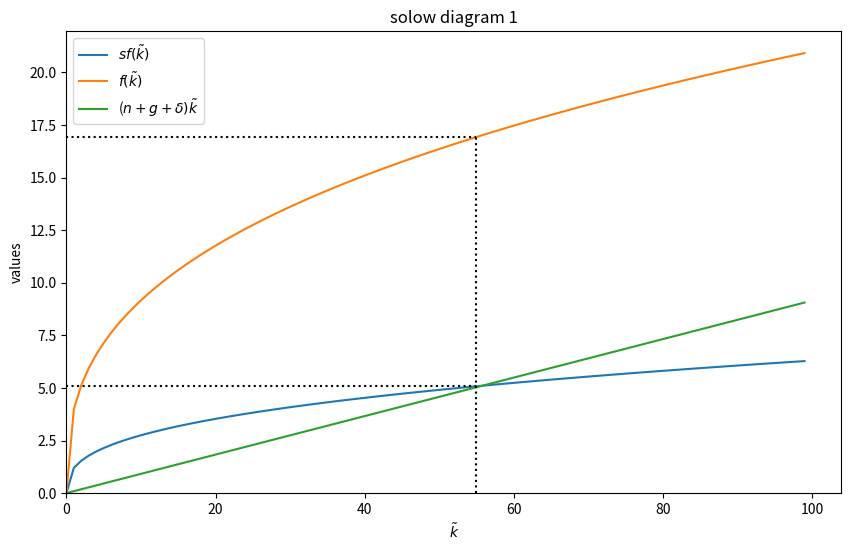
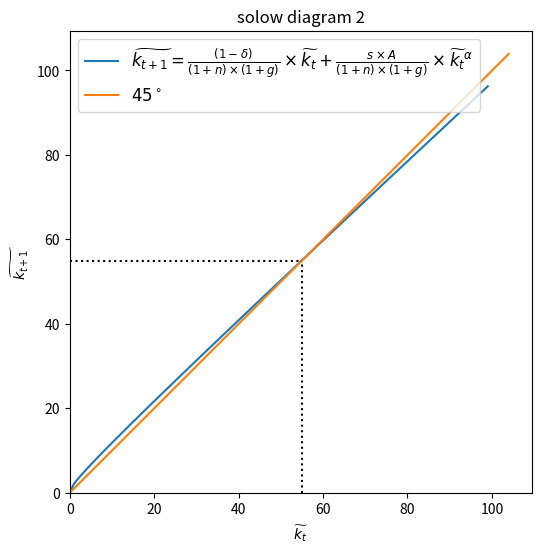
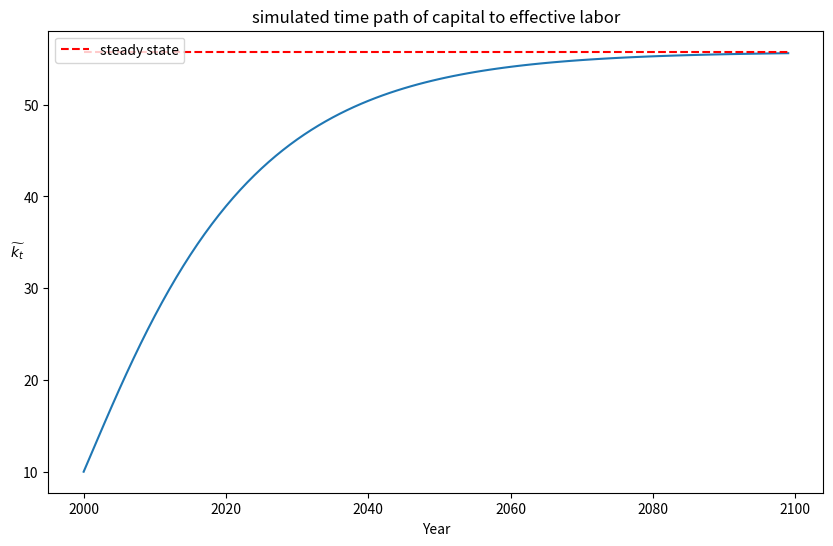
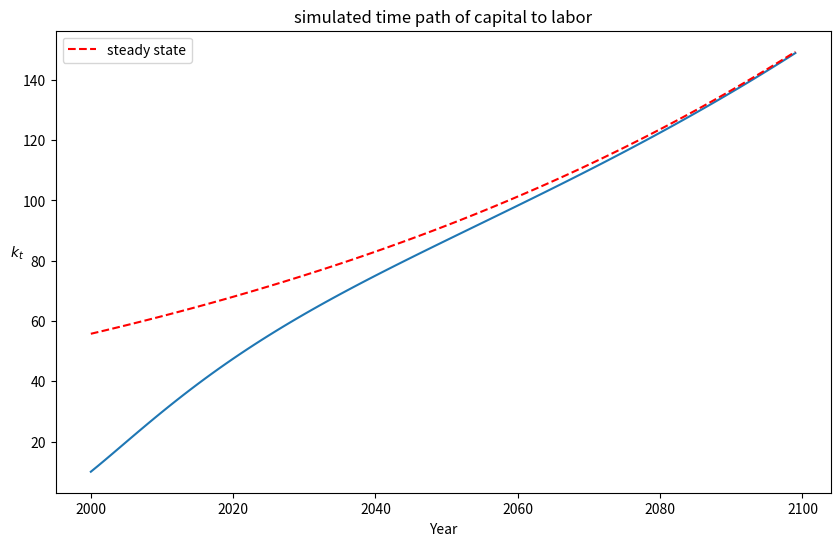
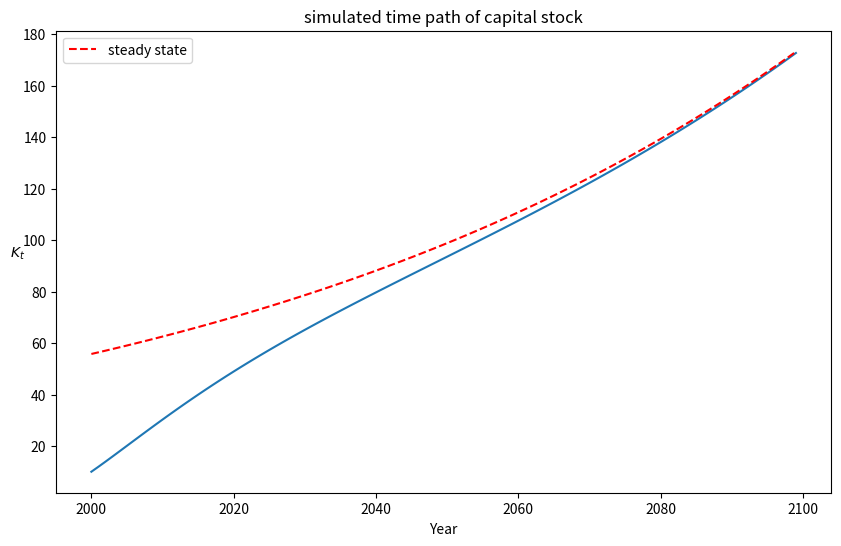
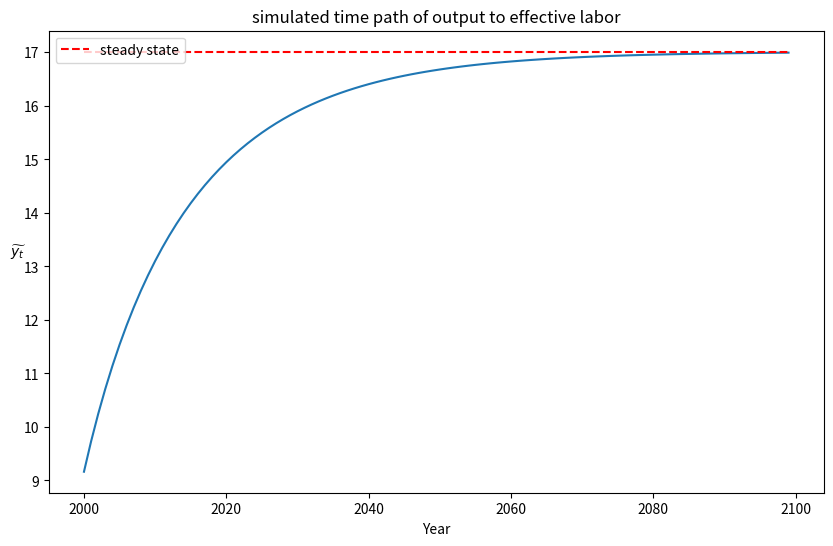
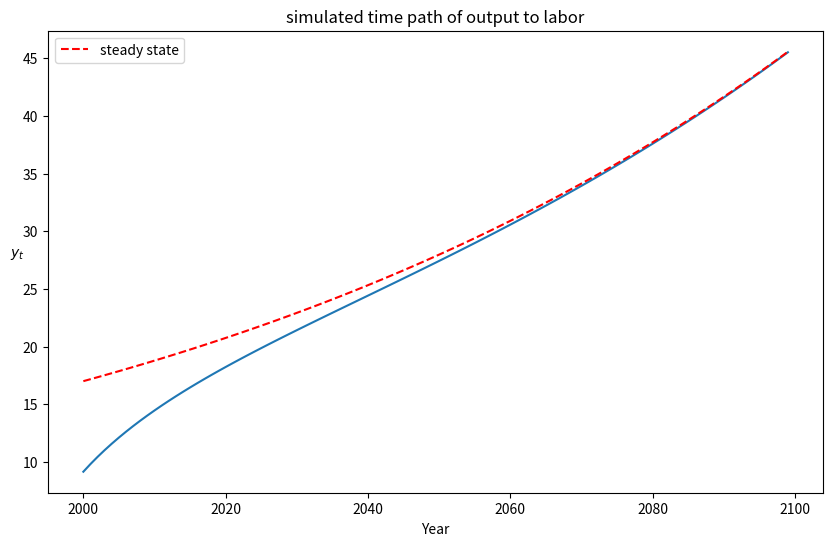
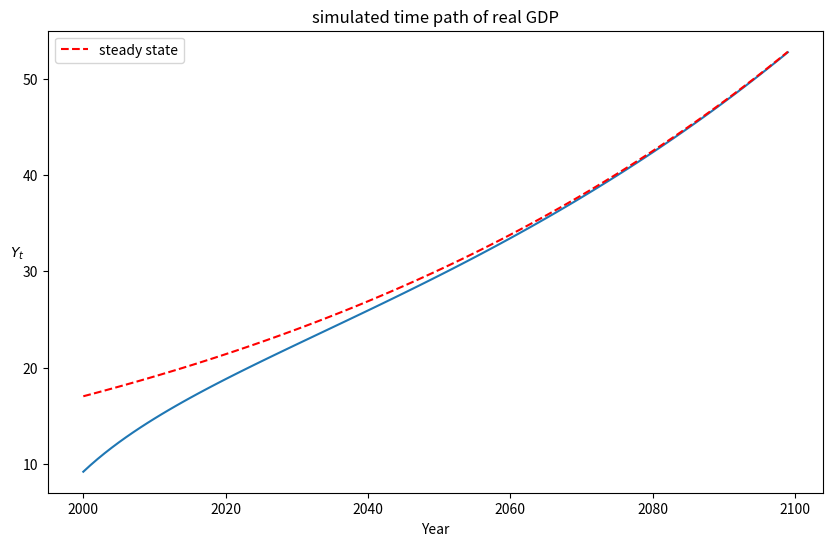
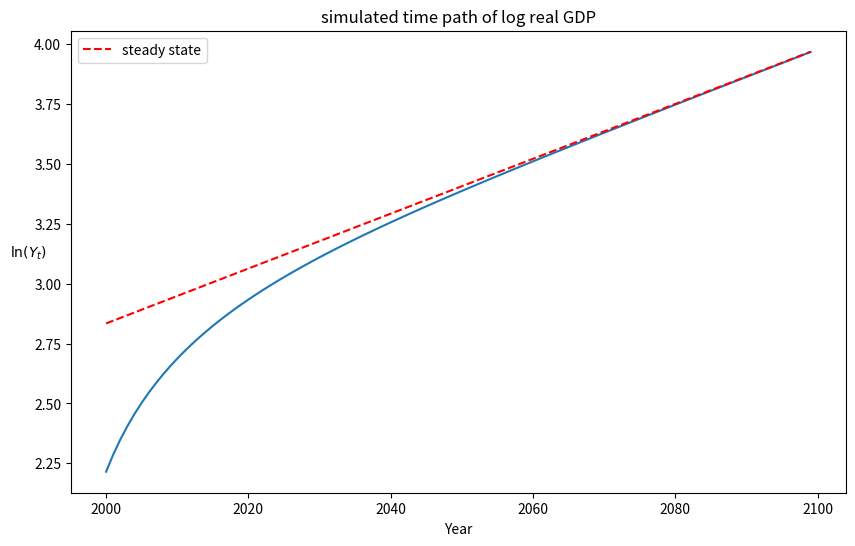
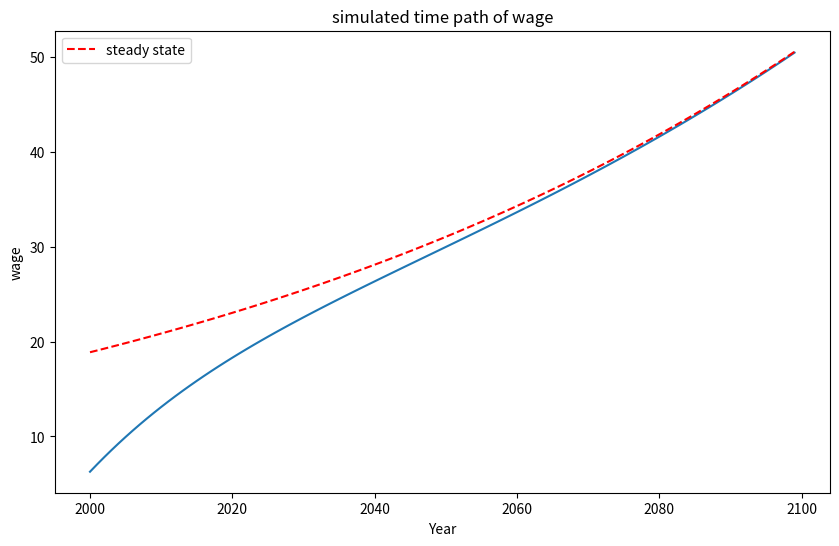
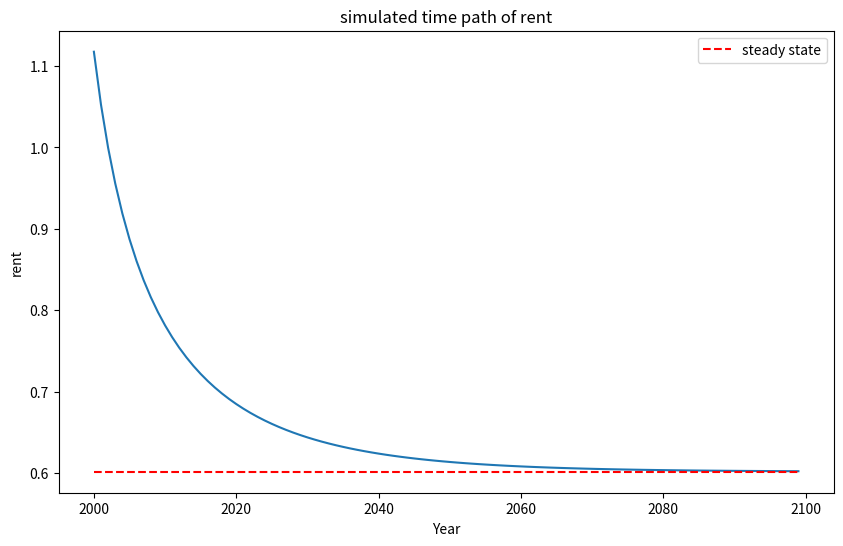

Write the Python code that produced these figures, in order.
# -*- coding: utf-8 -*-
"""
Created on Sat Dec 19 14:32:22 2020

[redacted]

This program simulate the solow model with labor-augmenting technology
"""

import numpy as np
import matplotlib.pyplot as plt

#
# set initial inputs
K0 = 10          # initial capital stock
A0 = 4         # initial output
N0 = 1          # initial population
E0 = 1          # initial labor-effectiveness

#
# set model parameter
alpha = 0.36        # capital income share of output
delta = 0.08        # depreciation rate
s = 0.30            # saving rates
n = 0.0015           # popuplation growth
g = 0.01               # technology growth (g=0 for baseline solow)
T = 100             # periods simulated
start_year = 2000   # simulation start year

#
# back out value of A
Y0 = A0 * (K0**(alpha)) * ((E0*N0)**(1-alpha))

#
# initialize time series
K_EN = np.zeros(T)          # capital per effective labor
N = np.zeros(T)
E = np.zeros(T)
K_EN[0] = K0 / (E0 * N0)
N[0] = N0
E[0] = E0
EN = E * N                 # effective labor 

#
# simulate the model
for t in range(0,T-1):
    K_EN[t+1] = ((1-delta)/((1+g)*(1+n)))*K_EN[t] + (s/((1+g)*(1+n)))*A0*(K_EN[t]**alpha)
    N[t+1] = (1+n) * N[t]
    E[t+1] = (1+g) * E[t]

EN = E*N

#
# compute a bunch of values
Y_EN = A0 * (K_EN ** alpha)
Y_N = Y_EN * E
Y = Y_N * N

K_N = K_EN * E
K = K_N * N

wage = alpha * A0 * (K**(1-alpha)) * (N**(alpha-1)) * (E ** alpha)
rent = (1-alpha) * A0 * (K**(-alpha)) * ((E * N) **alpha)

#
# steady state
K_EN_ss = ((s*A0)/((1+g)*(1+n)-(1-delta))) ** (1/(1-alpha))
Y_EN_ss = A0 * (K_EN_ss ** alpha)

K_N_ss = K_EN_ss * E
Y_N_ss = Y_EN_ss * E

K_ss = K_N_ss * N
Y_ss = Y_N_ss * N

wage_ss = alpha * A0 * (K_ss**(1-alpha)) * (N**(alpha-1)) * (E ** alpha)
rent_ss = (1-alpha) * A0 * (K_ss**(-alpha)) * ((E * N) **alpha)

#
# solow diagram 1
TT = 100
kk = np.arange(0, TT)
outflow = kk * (g + n + delta)
inflow = s * A0 * (kk ** alpha)
output_pel = A0 * (kk ** alpha)     # output per effective labor
kk_ss = np.argwhere(np.diff(np.sign(inflow - outflow))).flatten() # find intersection: steady state

#
# solow diagram 2
kk_t1 = np.arange(0, TT)
kk_t2 = np.zeros(TT)
for t in range(0,TT):
    kk_t2[t] = ((1-delta)*kk_t1[t])/((1+g)*(1+n)) + (s*A0*(kk_t1[t] ** alpha))/((1+g)*(1+n))

kk_ss2 = np.argwhere(np.diff(np.sign(kk_t2 - kk_t1))).flatten() # find intersection: steady state

#
# plots
year = np.arange(start_year, start_year+T)

fig0, ax = plt.subplots(figsize = (10,6), dpi = 300)
ax.plot(kk, inflow, label = r'$sf(\tilde{k})$')
ax.plot(kk, output_pel, label = r'$f(\tilde{k})$')
ax.plot(kk, outflow, label = r'($n+g+\delta)\tilde{k}$')
if len(kk_ss) == 2:
    kk_ss = kk_ss[1]
    inflow_ss = inflow[kk_ss]
    output_pel_ss = output_pel[kk_ss]
    
    ax.vlines(kk_ss, 0, output_pel_ss, linestyles = 'dotted', colors = 'black')
    ax.hlines(inflow_ss, 0, kk_ss, linestyles = 'dotted', colors = 'black')
    ax.hlines(output_pel_ss, 0, kk_ss, linestyles = 'dotted', colors = 'black')
ax.set_xlim(xmin = 0)
ax.set_ylim(ymin = 0)
ax.legend()
ax.set_xlabel(r'$\tilde{k}$')
ax.set_ylabel('values')
ax.set_title('solow diagram 1')


motion = r'$\widetilde{k_{t+1}}=\frac{(1-\delta)}{(1+n) \times (1+g)} \times \widetilde{k_{t}} + \frac{s \times A}{(1+n) \times (1+g)} \times \widetilde{k_{t}}^\alpha $'
fig1, ax = plt.subplots(figsize = (6,6), dpi = 300)
ax.plot(kk_t1,kk_t2, label = motion)
xx = np.linspace(*ax.get_xlim()) # linspace: evenly spaced numbers of a specified intervals
ax.plot(xx, xx, label = r'$45^\circ$') # star expression: pass all items as arguments
plt.axis('scaled')
ax.set_xlim(xmin = 0)
ax.set_ylim(ymin = 0)
if len(kk_ss2) == 2:
    kk_ss2 = kk_ss2[1]
    ax.vlines(kk_ss2, 0, kk_ss2, linestyles = 'dotted', colors = 'black')
    ax.hlines(kk_ss2, 0, kk_ss2, linestyles = 'dotted', colors = 'black')
ax.legend(prop={'size': 12})
ax.set_xlabel(r'$\widetilde{k_{t}}$')
ax.set_ylabel(r'$\widetilde{k_{t+1}}$')
ax.set_title('solow diagram 2')

fig2, ax = plt.subplots(figsize = (10,6), dpi = 300)
ax.plot(year, K_EN)
ax.hlines(K_EN_ss, min(year), max(year), linestyles = 'dashed', colors = 'red',
         label = 'steady state')
ax.set_xlabel('Year')
ax.set_ylabel(r'$\widetilde{k_t}$', rotation=0)
ax.set_title('simulated time path of capital to effective labor')
ax.legend()

fig3, ax = plt.subplots(figsize = (10,6), dpi = 300)
ax.plot(year, K_N)
ax.plot(year, K_N_ss, 'r--', label = 'steady state')
ax.set_xlabel('Year')
ax.set_ylabel(r'$k_t$', rotation=0)
ax.set_title('simulated time path of capital to labor')
ax.legend()

fig4, ax = plt.subplots(figsize = (10,6), dpi = 300)
ax.plot(year, K)
ax.plot(year, K_ss, 'r--', label = 'steady state')
ax.set_xlabel('Year')
ax.set_ylabel(r'$K_t$', rotation=0)
ax.set_title('simulated time path of capital stock')
ax.legend()

fig5, ax = plt.subplots(figsize = (10,6), dpi = 300)
ax.plot(year, Y_EN)
ax.hlines(Y_EN_ss, min(year), max(year), linestyles = 'dashed', colors = 'red',
         label = 'steady state')
ax.set_xlabel('Year')
ax.set_ylabel(r'$\widetilde{y_t}$', rotation=0)
ax.set_title('simulated time path of output to effective labor')
ax.legend()

fig6, ax = plt.subplots(figsize = (10,6), dpi = 300)
ax.plot(year, Y_N)
ax.plot(year, Y_N_ss, 'r--', label = 'steady state')
ax.set_xlabel('Year')
ax.set_ylabel(r'$y_t$', rotation=0)
ax.set_title('simulated time path of output to labor')
ax.legend()

fig7, ax = plt.subplots(figsize = (10,6), dpi = 300)
ax.plot(year, Y)
ax.plot(year, Y_ss, 'r--', label = 'steady state')
ax.set_xlabel('Year')
ax.set_ylabel(r'$Y_t$', rotation=0)
ax.set_title('simulated time path of real GDP')
ax.legend()

fig8, ax = plt.subplots(figsize = (10,6), dpi = 300)
ax.plot(year, np.log(Y))
ax.plot(year, np.log(Y_ss), 'r--', label = 'steady state')
ax.set_xlabel('Year')
ax.set_ylabel(r'$\ln(Y_t)$', rotation=0)
ax.set_title('simulated time path of log real GDP')
ax.legend()

fig9, ax = plt.subplots(figsize = (10,6), dpi = 300)
ax.plot(year, wage)
ax.plot(year, wage_ss, 'r--', label = 'steady state')
ax.set_xlabel('Year')
ax.set_ylabel('wage')
ax.set_title('simulated time path of wage')
ax.legend()

fig10, ax = plt.subplots(figsize = (10,6), dpi = 300)
ax.plot(year, rent)
ax.plot(year, rent_ss, 'r--', label = 'steady state')
ax.set_xlabel('Year')
ax.set_ylabel('rent')
ax.set_title('simulated time path of rent')
ax.legend()